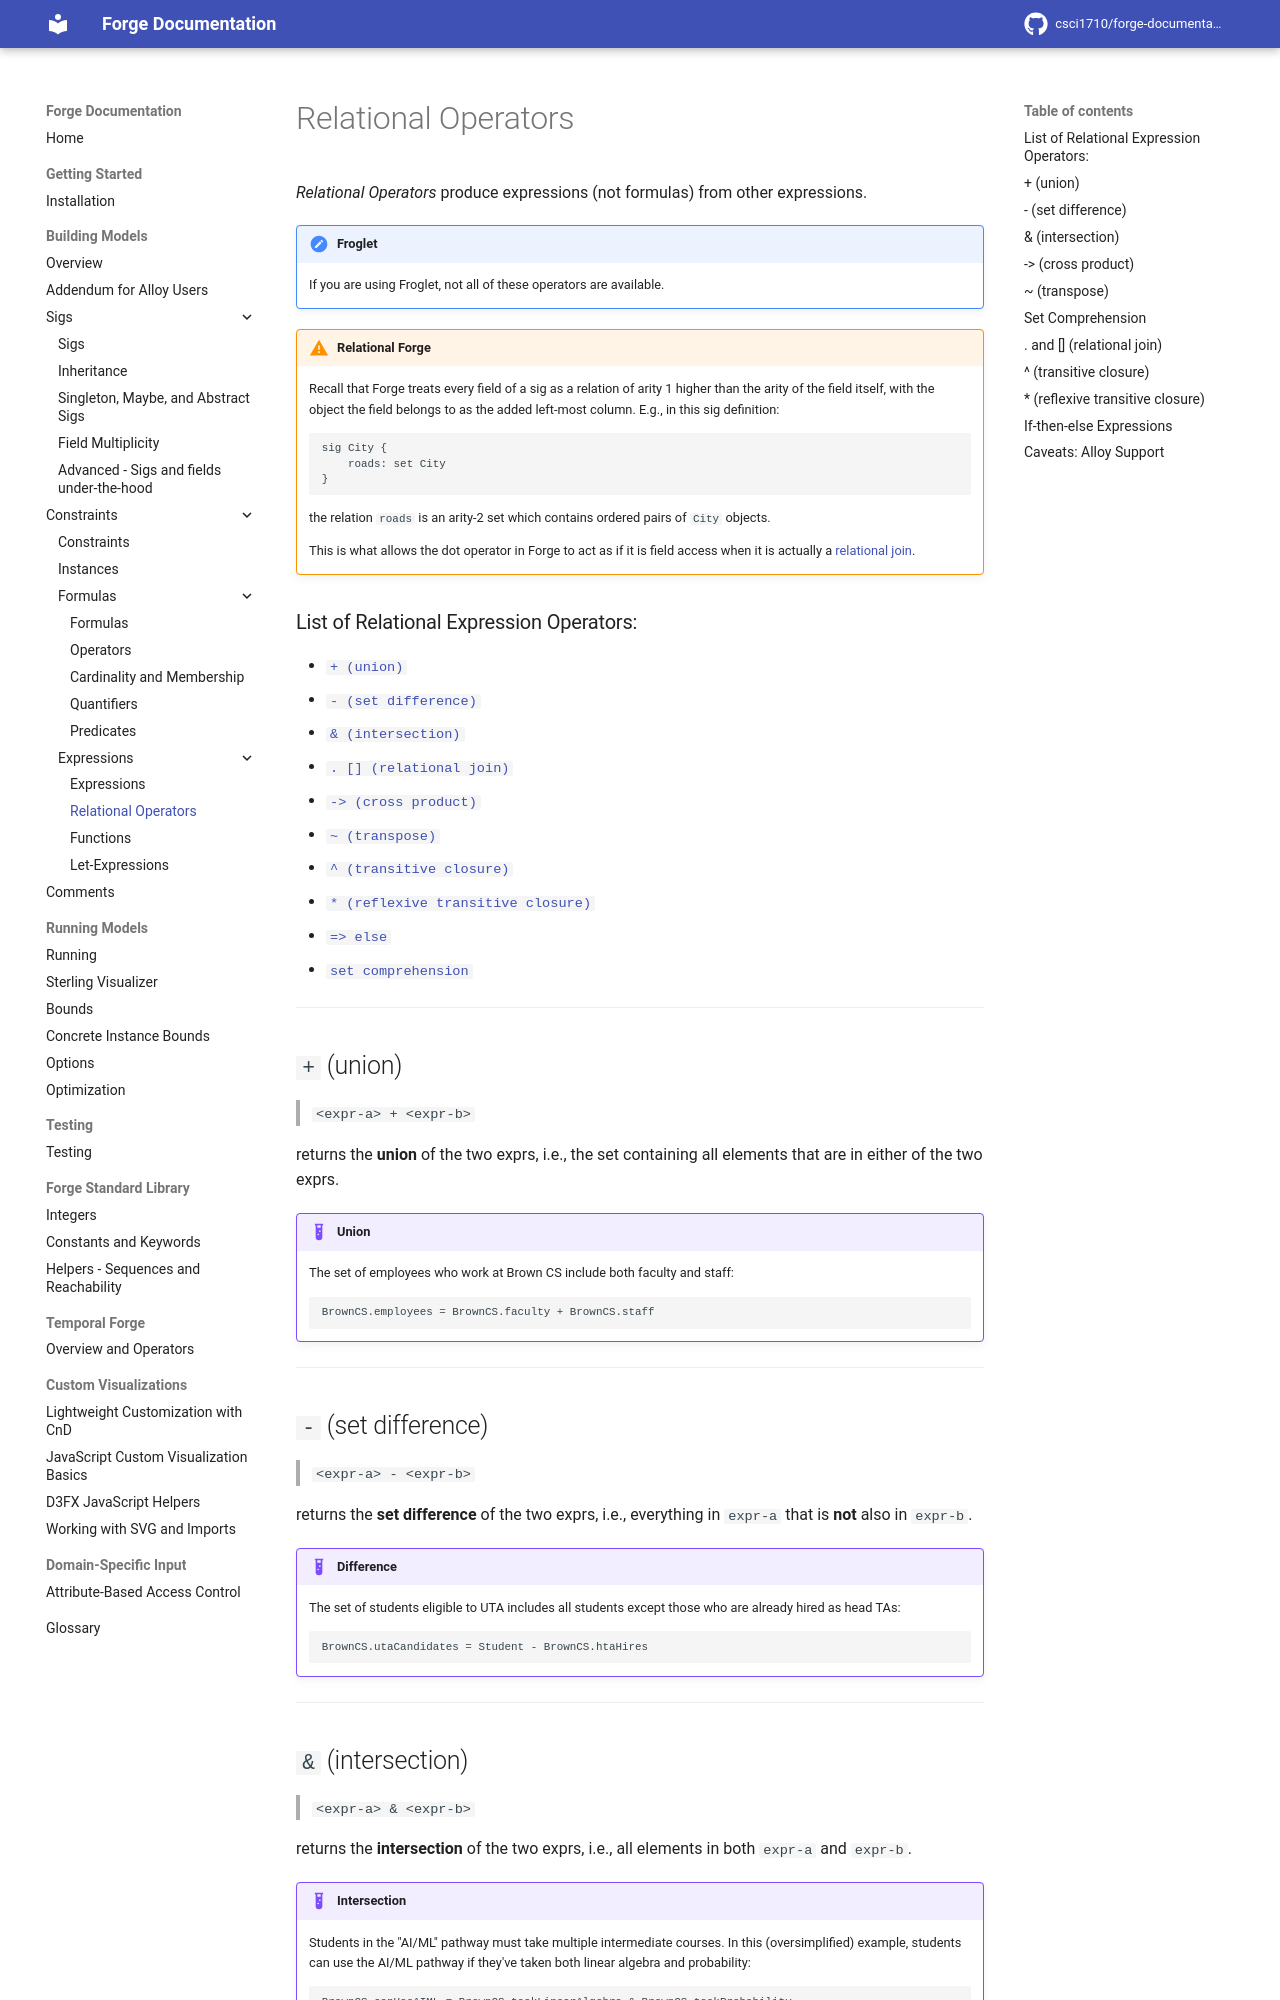

repository: forge-fm/forge-documentation · page: v5/building-models/constraints/expressions/relational-expressions/relational-expressions/index.html · generator: mkdocs

# Relational Operators

_Relational Operators_ produce expressions (not formulas) from other expressions. 

!!! note "Froglet"
    If you are using Froglet, not all of these operators are available.


!!! warning "Relational Forge"
    Recall that Forge treats every field of a sig as a relation of arity 1 higher than the arity of the field itself, with the object the field belongs to as the added left-most column. E.g., in this sig definition:
    ```
    sig City {
        roads: set City
    }
    ```
    the relation `roads` is an arity-2 set which contains ordered pairs of `City` objects.

    This is what allows the dot operator in Forge to act as if it is field access when it is actually a [relational join](#and-relational-join).


### List of Relational Expression Operators:

- [`+ (union)`](#union)
- [`- (set difference)`](#-set-difference)
- [`& (intersection)`](#intersection)
- [`.  [] (relational join)`](#and-relational-join)
- [`-> (cross product)`](#-cross-product)
- [`~ (transpose)`](#transpose)
- [`^ (transitive closure)`](#transitive-closure)
- [`* (reflexive transitive closure)`](#reflexive-transitive-closure)
- [`=> else`](#if-then-else)
- [`set comprehension`](#set-comprehension)
<!-- (Unlike [Formula Operators](../../formulas/operators.md), the parentheticals are _not alternative syntax_. They are the mathematical names) -->

---

## `+ (union)`

> `<expr-a> + <expr-b>`

returns the **union** of the two exprs, i.e., the set containing all elements that are in either of the two exprs.

!!! example "Union"
    The set of employees who work at Brown CS include both faculty and staff:
    ~~~
    BrownCS.employees = BrownCS.faculty + BrownCS.staff
    ~~~


---

## `- (set difference)`

> `<expr-a> - <expr-b>`

returns the **set difference** of the two exprs, i.e., everything in `expr-a` that is **not** also in `expr-b`.

!!! example "Difference"
    The set of students eligible to UTA includes all students except those who are already hired as head TAs:
    ~~~
    BrownCS.utaCandidates = Student - BrownCS.htaHires
    ~~~


---

## `& (intersection)`

> `<expr-a> & <expr-b>`

returns the **intersection** of the two exprs, i.e., all elements in both `expr-a` and `expr-b`.

!!! example "Intersection"
    Students in the "AI/ML" pathway must take multiple intermediate courses. In this (oversimplified) example, students can use the AI/ML pathway if they've taken both linear algebra and probability:
    ~~~
    BrownCS.canUseAIML = BrownCS.tookLinearAlgebra & BrownCS.tookProbability 
    ~~~


---
